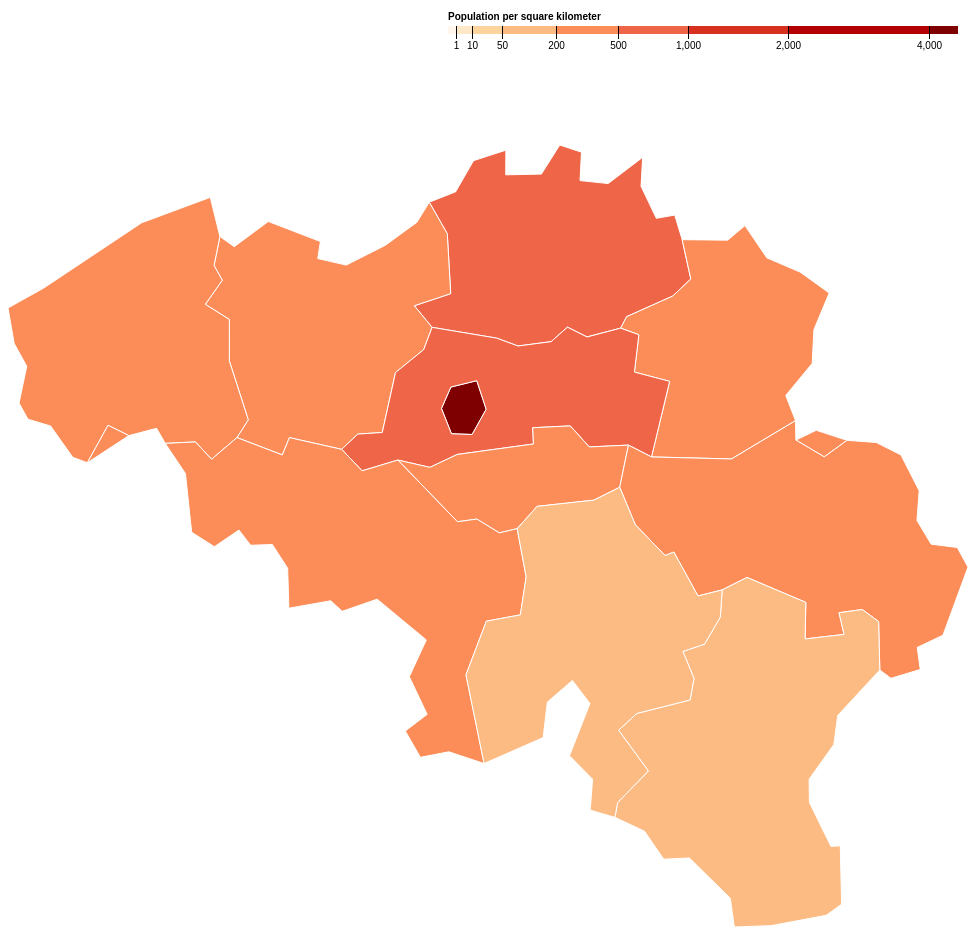
D3 v4 page, settled after 480 driven frames (8 s of simulated time); the page loaded 1 data file(s).



var svg = d3.select("svg"),
    width = +svg.attr("width"),
    height = +svg.attr("height");

var color = d3.scaleThreshold()
    .domain([1, 10, 50, 200, 500, 1000, 2000, 4000])
    .range(d3.schemeOrRd[9]);

var x = d3.scaleSqrt()
    .domain([0, 4500])
    .rangeRound([440, 950]);

var g = svg.append("g")
    .attr("class", "key")
    .attr("transform", "translate(0,40)");

var div = d3.select("body")
        .append("div")
        .attr("class", "tooltip")
        .style("opacity", 0);
    
g.selectAll("rect")
  .data(color.range().map(function(d) {
      d = color.invertExtent(d);
      if (d[0] == null) d[0] = x.domain()[0];
      if (d[1] == null) d[1] = x.domain()[1];
      return d;
    }))
  .enter().append("rect")
    .attr("height", 8)
    .attr("x", function(d) { return x(d[0]); })
    .attr("width", function(d) { return x(d[1]) - x(d[0]); })
    .attr("fill", function(d) { return color(d[0]); });

g.append("text")
    .attr("class", "caption")
    .attr("x", x.range()[0])
    .attr("y", -6)
    .attr("fill", "#000")
    .attr("text-anchor", "start")
    .attr("font-weight", "bold")
    .text("Population per square kilometer");

g.call(d3.axisBottom(x)
    .tickSize(13)
    .tickValues(color.domain()))
  .select(".domain")
    .remove();

d3.json("BEL2.json", function(error, topology) {
  if (error) throw error;

  console.log(topology);
    
var projection = d3.geoMercator()
      .fitSize([width, height], topology);
      //.translate([width / 2, height / 2]);

    var path = d3.geoPath()
      .projection(projection);
    
  svg.selectAll("path")
    .data(topology.features)
    .enter().append("path")
      .attr("fill", function(d) { return color(d.properties.density); })
      .attr("d", path)
    .on("mouseover", function (d) {
            div.transition()
                .duration(200)
                .style("opacity", 0.9);
            div.html(d.properties.NAME_2 + "<br/>Population Density: " + d.properties.density + "/km<sup>2</sup>")
                .style("left", (d3.event.pageX) + "px")
                .style("top", (d3.event.pageY - 28) + "px");
        })
        .on("mouseout", function () {
            div.transition()
                .duration(500)
                .style("opacity", 0);
        });

  svg.selectAll("path")
      .data(topology.features)
//      .attr("fill", "")
      .attr("stroke", "#FFF")
      .attr("stroke-opacity", 1)
      .attr("d", path);
});



### data: BEL2.json
{
 "type": "FeatureCollection",
 "crs": {
  "type": "name",
  "properties": {
   "name": "urn:ogc:def:crs:OGC:1.3:CRS84"
  }
 },
 "features": [
  {
   "type": "Feature",
   "geometry": {
    "type": "Polygon",
    "coordinates": "[... 1 items]"
   },
   "properties": {
    "Name": null,
    "description": null,
    "timestamp": null,
    "begin": null,
    "end": null,
    "altitudeMode": null,
    "tessellate": -1,
    "extrude": 0,
    "visibility": -1,
    "drawOrder": null,
    "icon": null,
    "NAME_0": "Belgium",
    "NAME_1": "Bruxelles",
    "NAME_2": "Bruxelles",
    "density": 7025
   }
  },
  {
   "type": "Feature",
   "geometry": {
    "type": "Polygon",
    "coordinates": "[... 1 items]"
   },
   "properties": {
    "Name": null,
    "description": null,
    "timestamp": null,
    "begin": null,
    "end": null,
    "altitudeMode": null,
    "tessellate": -1,
    "extrude": 0,
    "visibility": -1,
    "drawOrder": null,
    "icon": null,
    "NAME_0": "Belgium",
    "NAME_1": "Vlaanderen",
    "NAME_2": "Antwerpen",
    "density": 636
   }
  },
  {
   "type": "Feature",
   "geometry": {
    "type": "MultiPolygon",
    "coordinates": "[... 2 items]"
   },
   "properties": {
    "Name": null,
    "description": null,
    "timestamp": null,
    "begin": null,
    "end": null,
    "altitudeMode": null,
    "tessellate": -1,
    "extrude": 0,
    "visibility": -1,
    "drawOrder": null,
    "icon": null,
    "NAME_0": "Belgium",
    "NAME_1": "Vlaanderen",
    "NAME_2": "Limburg",
    "density": 358
   }
  },
  {
   "type": "Feature",
   "geometry": {
    "type": "Polygon",
    "coordinates": "[... 1 items]"
   },
   "properties": {
    "Name": null,
    "description": null,
    "timestamp": null,
    "begin": null,
    "end": null,
    "altitudeMode": null,
    "tessellate": -1,
    "extrude": 0,
    "visibility": -1,
    "drawOrder": null,
    "icon": null,
    "NAME_0": "Belgium",
    "NAME_1": "Vlaanderen",
    "NAME_2": "Oost-Vlaanderen",
    "density": 497
   }
  },
  {
   "type": "Feature",
   "geometry": {
    "type": "Polygon",
    "coordinates": "[... 2 items]"
   },
   "properties": {
    "Name": null,
    "description": null,
    "timestamp": null,
    "begin": null,
    "end": null,
    "altitudeMode": null,
    "tessellate": -1,
    "extrude": 0,
    "visibility": -1,
    "drawOrder": null,
    "icon": null,
    "NAME_0": "Belgium",
    "NAME_1": "Vlaanderen",
    "NAME_2": "Vlaams Brabant",
    "density": 533
   }
  },
  {
   "type": "Feature",
   "geometry": {
    "type": "Polygon",
    "coordinates": "[... 1 items]"
   },
   "properties": {
    "Name": null,
    "description": null,
    "timestamp": null,
    "begin": null,
    "end": null,
    "altitudeMode": null,
    "tessellate": -1,
    "extrude": 0,
    "visibility": -1,
    "drawOrder": null,
    "icon": null,
    "NAME_0": "Belgium",
    "NAME_1": "Vlaanderen",
    "NAME_2": "West-Vlaanderen",
    "density": 378
   }
  },
  {
   "type": "Feature",
   "geometry": {
    "type": "Polygon",
    "coordinates": "[... 1 items]"
   },
   "properties": {
    "Name": null,
    "description": null,
    "timestamp": null,
    "begin": null,
    "end": null,
    "altitudeMode": null,
    "tessellate": -1,
    "extrude": 0,
    "visibility": -1,
    "drawOrder": null,
    "icon": null,
    "NAME_0": "Belgium",
    "NAME_1": "Wallonie",
    "NAME_2": "Brabant Wallon",
    "density": 363
   }
  },
  {
   "type": "Feature",
   "geometry": {
    "type": "MultiPolygon",
    "coordinates": "[... 2 items]"
   },
   "properties": {
    "Name": null,
    "description": null,
    "timestamp": null,
    "begin": null,
    "end": null,
    "altitudeMode": null,
    "tessellate": -1,
    "extrude": 0,
    "visibility": -1,
    "drawOrder": null,
    "icon": null,
    "NAME_0": "Belgium",
    "NAME_1": "Wallonie",
    "NAME_2": "Hainaut",
    "density": 352
   }
  },
  "... 3 more items"
 ]
}